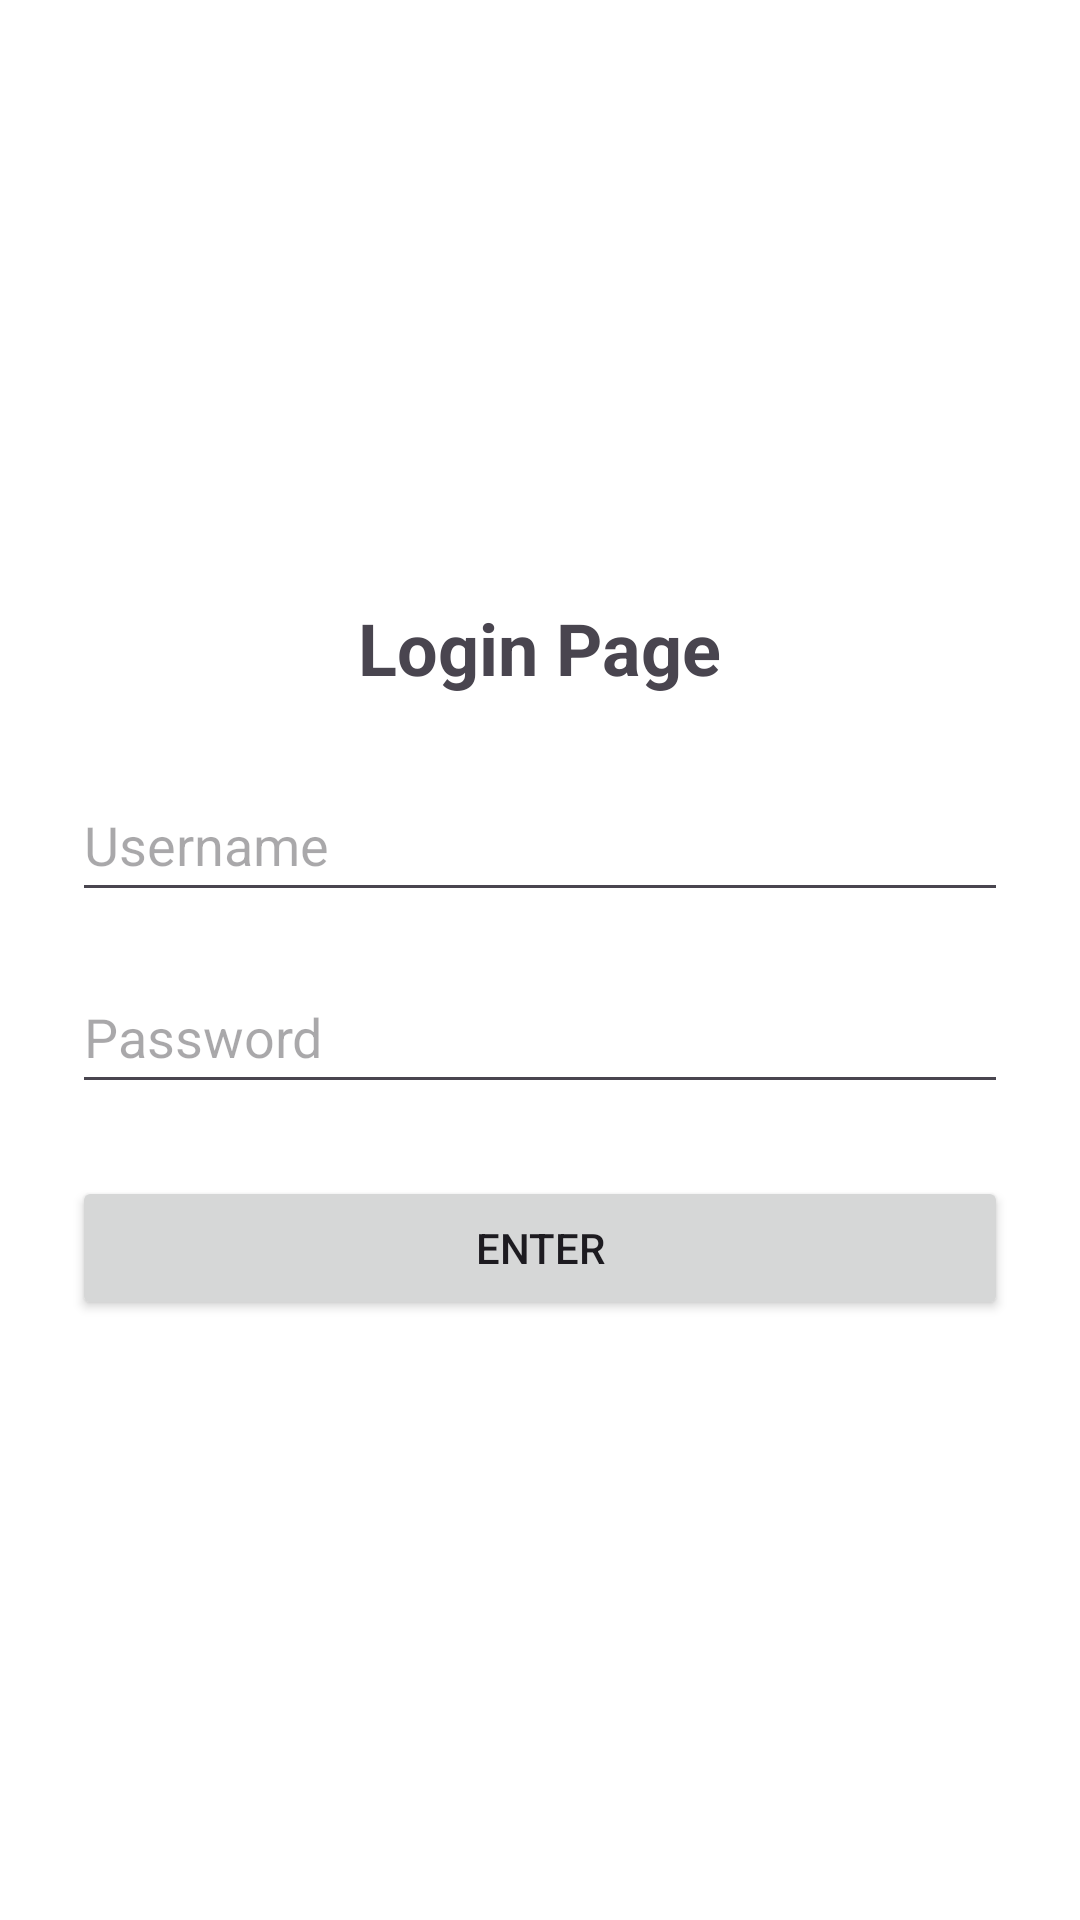

This screen was rendered from an Android layout file. Write that file and the resources it references.
<!-- AndroidManifest.xml: application theme Theme.IsraaNotes -->
<!-- res/layout/activity_login.xml -->
<?xml version="1.0" encoding="utf-8"?>
<LinearLayout xmlns:android="http://schemas.android.com/apk/res/android"
    android:layout_width="match_parent"
    android:layout_height="match_parent"
    android:orientation="vertical"
    android:padding="24dp"
    android:gravity="center"
    android:background="@android:color/white">

    <TextView
        android:id="@+id/loginTitle"
        android:layout_width="wrap_content"
        android:layout_height="wrap_content"
        android:text="Login Page"
        android:textSize="24sp"
        android:textStyle="bold"
        android:layout_marginBottom="24dp" />

    <EditText
        android:id="@+id/usernameEditText"
        android:layout_width="match_parent"
        android:layout_height="wrap_content"
        android:hint="Username"
        android:minHeight="48dp"
        android:autofillHints="username"
        android:inputType="textPersonName"
        android:layout_marginBottom="16dp" />

    <EditText
        android:id="@+id/passwordEditText"
        android:layout_width="match_parent"
        android:layout_height="wrap_content"
        android:hint="Password"
        android:minHeight="48dp"
        android:autofillHints="password"
        android:inputType="textPassword"
        android:layout_marginBottom="24dp" />

    <Button
        android:id="@+id/loginButton"
        android:layout_width="match_parent"
        android:layout_height="wrap_content"
        android:text="Enter"
        android:minHeight="48dp" />

</LinearLayout>
<!-- resources referenced by this layout -->
<resources>
  <style name="Theme.IsraaNotes" parent="Base.Theme.IsraaNotes" />
  <style name="Base.Theme.IsraaNotes" parent="Theme.Material3.DayNight.NoActionBar">
          
          
      </style>
</resources>
